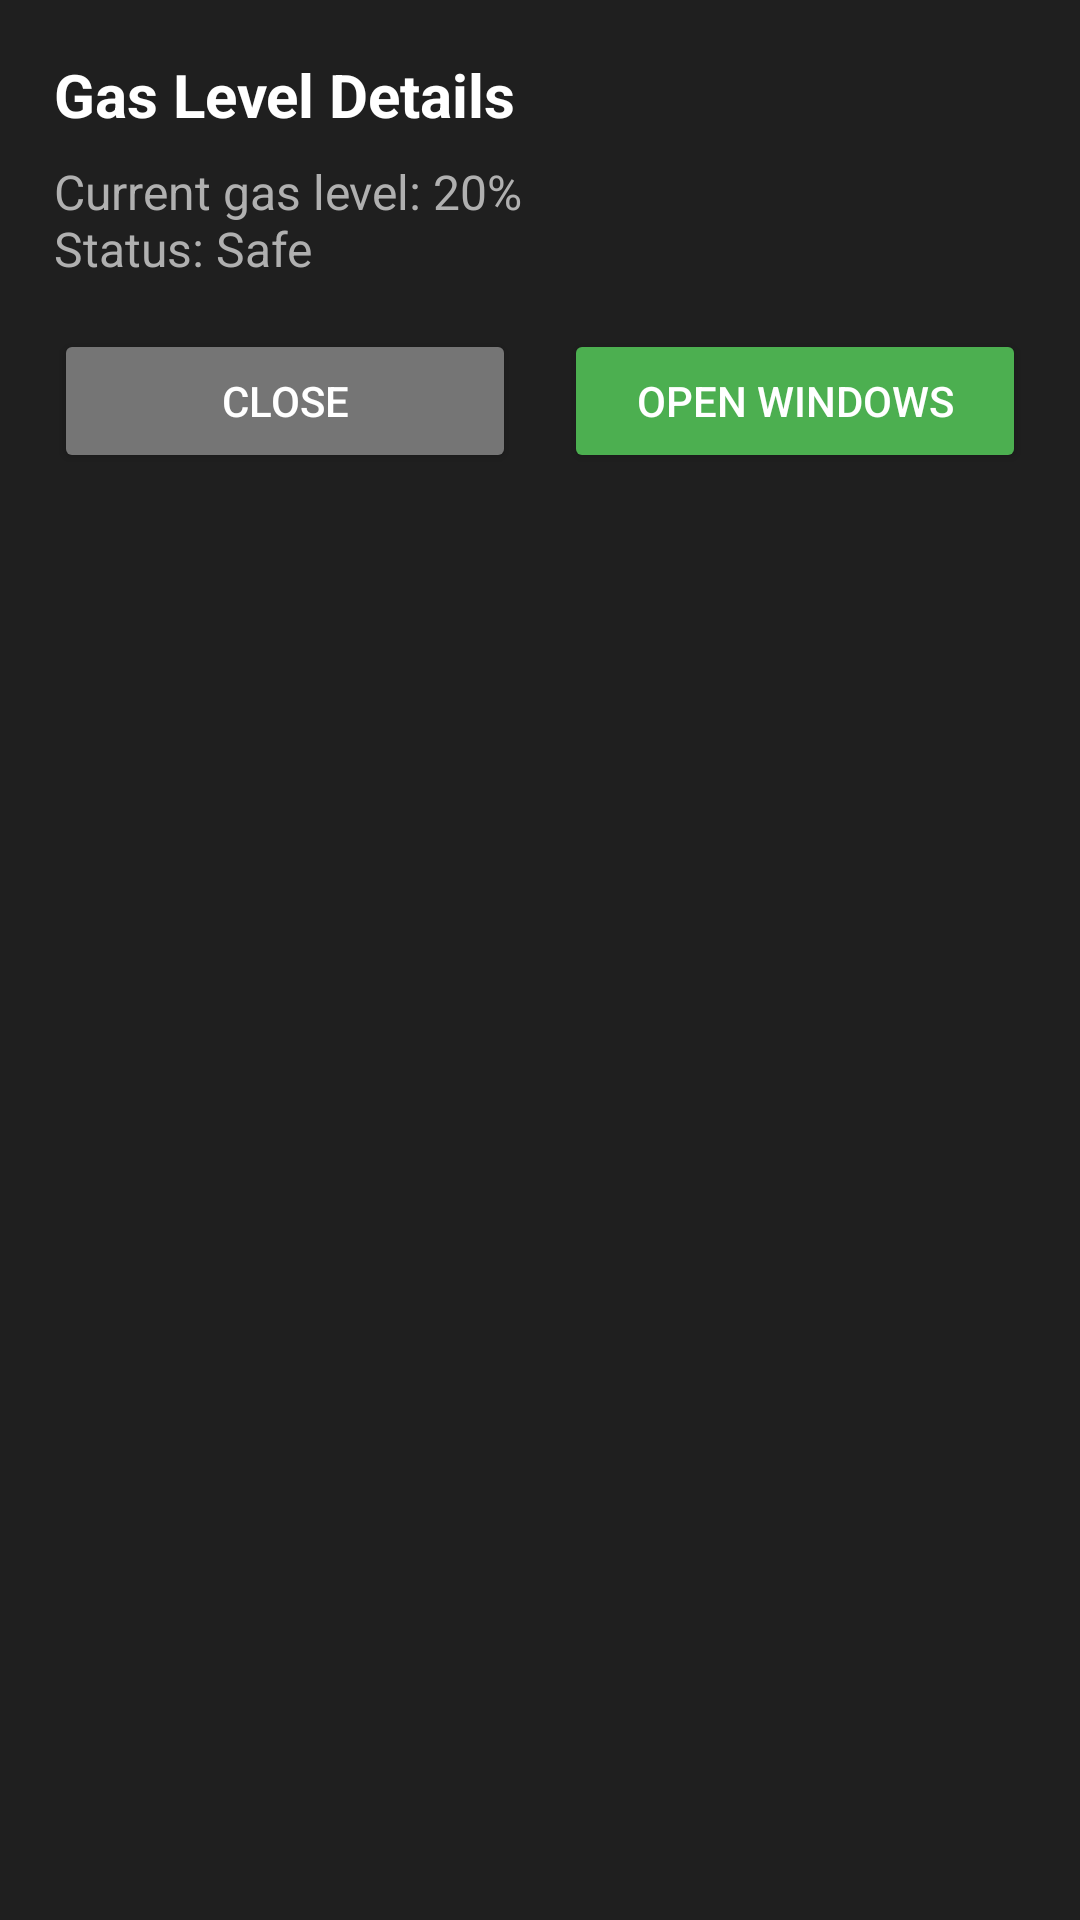

This screen was rendered from an Android layout file. Write that file and the resources it references.
<!-- AndroidManifest.xml: application theme Theme.HomeGuard -->
<!-- res/layout/dialog_gas_details.xml -->
<?xml version="1.0" encoding="utf-8"?>
<LinearLayout xmlns:android="http://schemas.android.com/apk/res/android"
    android:layout_width="match_parent"
    android:layout_height="wrap_content"
    android:background="#1F1F1F"
    android:orientation="vertical"
    android:padding="18dp">

    <TextView
        android:id="@+id/dialogGasTitle"
        android:layout_width="wrap_content"
        android:layout_height="wrap_content"
        android:layout_marginBottom="8dp"
        android:text="@string/gas_level_details"
        android:textSize="20sp"
        android:textStyle="bold"
        android:textColor="#FFFFFF"/>

    <TextView
        android:id="@+id/dialogGasMessage"
        android:layout_width="wrap_content"
        android:layout_height="wrap_content"
        android:text="@string/current_gas_level_20_nstatus_safe"
        android:textSize="16sp"
        android:textColor="#B0B0B0"/>

    <LinearLayout
        android:layout_width="match_parent"
        android:layout_height="wrap_content"
        android:orientation="horizontal"
        android:layout_marginTop="16dp"
        android:gravity="center">

        <Button
            android:id="@+id/closeGasBtn"
            android:layout_width="0dp"
            android:layout_height="wrap_content"
            android:layout_weight="1"
            android:backgroundTint="#757575"
            android:text="@string/closebtn"
            android:textColor="#FFFFFF"
            android:layout_marginEnd="8dp"/>

        <Button
            android:id="@+id/openWindowsBtn"
            android:layout_width="0dp"
            android:layout_height="wrap_content"
            android:layout_weight="1"
            android:text="@string/open_windows"
            android:textColor="#FFFFFF"
            android:backgroundTint="#4CAF50"
            android:layout_marginStart="8dp"/>

    </LinearLayout>
</LinearLayout>
<!-- resources referenced by this layout -->
<resources>
  <string name="closebtn">Close</string>
  <string name="current_gas_level_20_nstatus_safe">Current gas level: 20%\nStatus: Safe</string>
  <string name="gas_level_details">Gas Level Details</string>
  <string name="open_windows">Open Windows</string>
  <style name="Theme.HomeGuard" parent="Base.Theme.HomeGuard" />
  <style name="Base.Theme.HomeGuard" parent="Theme.Material3.DayNight.NoActionBar">
          
          
      </style>
</resources>
